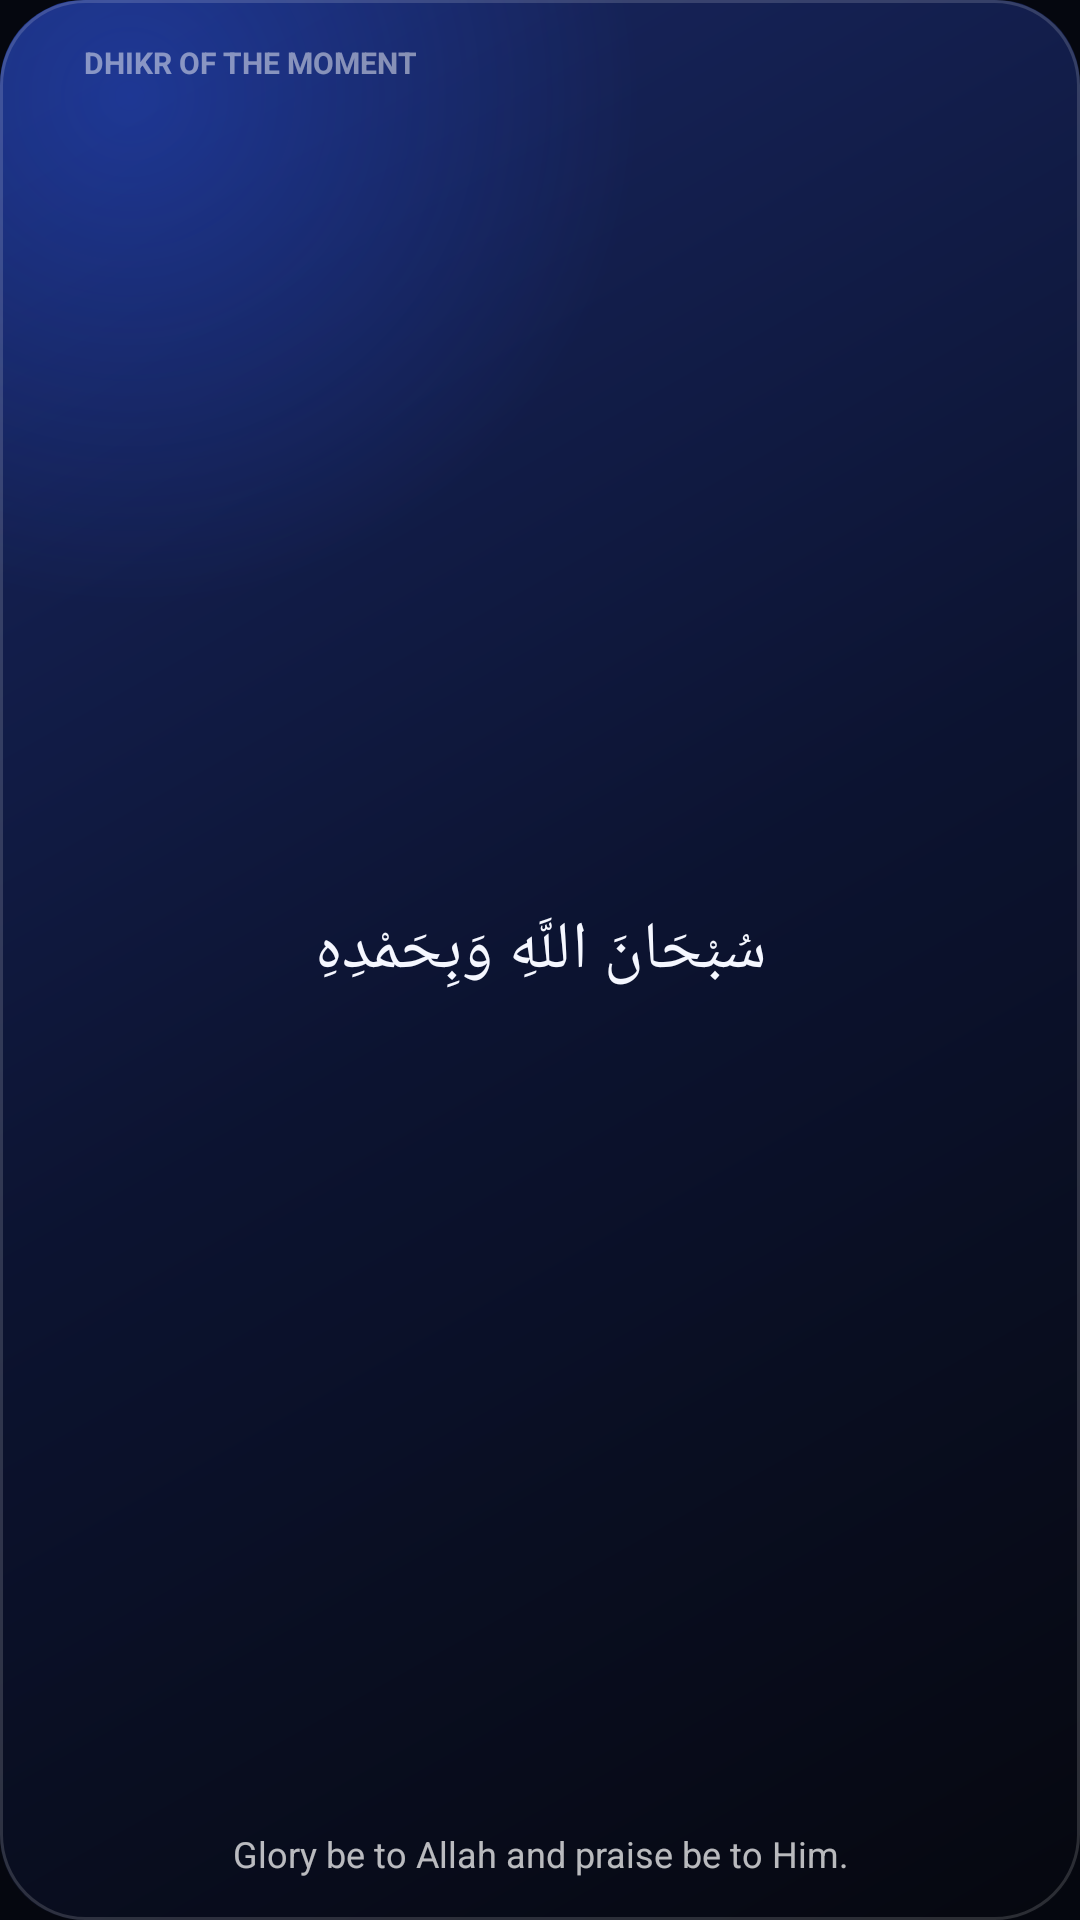

Write the Android layout XML for this screen, with the resource values it uses.
<!-- AndroidManifest.xml: application theme Theme.Adhkaar -->
<!-- res/layout/widget_preview_dhikr.xml -->
<?xml version="1.0" encoding="utf-8"?>
<LinearLayout xmlns:android="http://schemas.android.com/apk/res/android"
    android:layout_width="match_parent"
    android:layout_height="match_parent"
    android:background="@drawable/widget_background"
    android:orientation="vertical"
    android:padding="14dp">

    <LinearLayout
        android:layout_width="wrap_content"
        android:layout_height="wrap_content"
        android:gravity="center_vertical"
        android:orientation="horizontal">

        <ImageView
            android:layout_width="6dp"
            android:layout_height="6dp"
            android:importantForAccessibility="no"
            android:src="@drawable/widget_dot"
            android:tint="#FFF2CF8A" />

        <TextView
            android:layout_width="wrap_content"
            android:layout_height="wrap_content"
            android:layout_marginStart="8dp"
            android:text="@string/widget_name_dhikr"
            android:textAllCaps="true"
            android:textColor="#7AFFFFFF"
            android:textSize="10sp"
            android:textStyle="bold" />
    </LinearLayout>

    <TextView
        android:layout_width="match_parent"
        android:layout_height="0dp"
        android:layout_weight="1"
        android:fontFamily="@font/amiri_quran"
        android:gravity="center"
        android:text="@string/widget_preview_dhikr_arabic"
        android:textColor="#FFF5F7FF"
        android:textDirection="rtl"
        android:textSize="22sp" />

    <TextView
        android:layout_width="match_parent"
        android:layout_height="wrap_content"
        android:layout_marginTop="4dp"
        android:gravity="center"
        android:text="@string/widget_preview_dhikr_meaning"
        android:textColor="#B8FFFFFF"
        android:textSize="12sp" />
</LinearLayout>
<!-- resources referenced by this layout -->
<resources>
  <!-- drawable widget_background (drawable) -->
  <?xml version="1.0" encoding="utf-8"?>
  <layer-list xmlns:android="http://schemas.android.com/apk/res/android">
      <item>
          <shape android:shape="rectangle">
              <gradient
                  android:angle="315"
                  android:startColor="#EB1A2A6B"
                  android:centerColor="#EB0C1433"
                  android:endColor="#F205070F" />
              <corners android:radius="28dp" />
          </shape>
      </item>
      <item>
          <shape android:shape="rectangle">
              <gradient
                  android:type="radial"
                  android:centerX="0.12"
                  android:centerY="0.05"
                  android:gradientRadius="170dp"
                  android:startColor="#552B5BFF"
                  android:endColor="#002B5BFF" />
              <corners android:radius="28dp" />
          </shape>
      </item>
      <item>
          <shape android:shape="rectangle">
              <stroke android:width="1dp" android:color="#26FFFFFF" />
              <corners android:radius="28dp" />
          </shape>
      </item>
  </layer-list>
  <string name="widget_name_dhikr">Dhikr of the moment</string>
  <string name="widget_preview_dhikr_arabic" translatable="false">سُبْحَانَ اللَّهِ وَبِحَمْدِهِ</string>
  <string name="widget_preview_dhikr_meaning">Glory be to Allah and praise be to Him.</string>
  <style name="Theme.Adhkaar" parent="android:Theme.Material.NoActionBar">
          <item name="android:windowBackground">@color/ink</item>
          <item name="android:statusBarColor">@android:color/transparent</item>
          <item name="android:navigationBarColor">@android:color/transparent</item>
      </style>
  <color name="ink">#05070F</color>
</resources>
